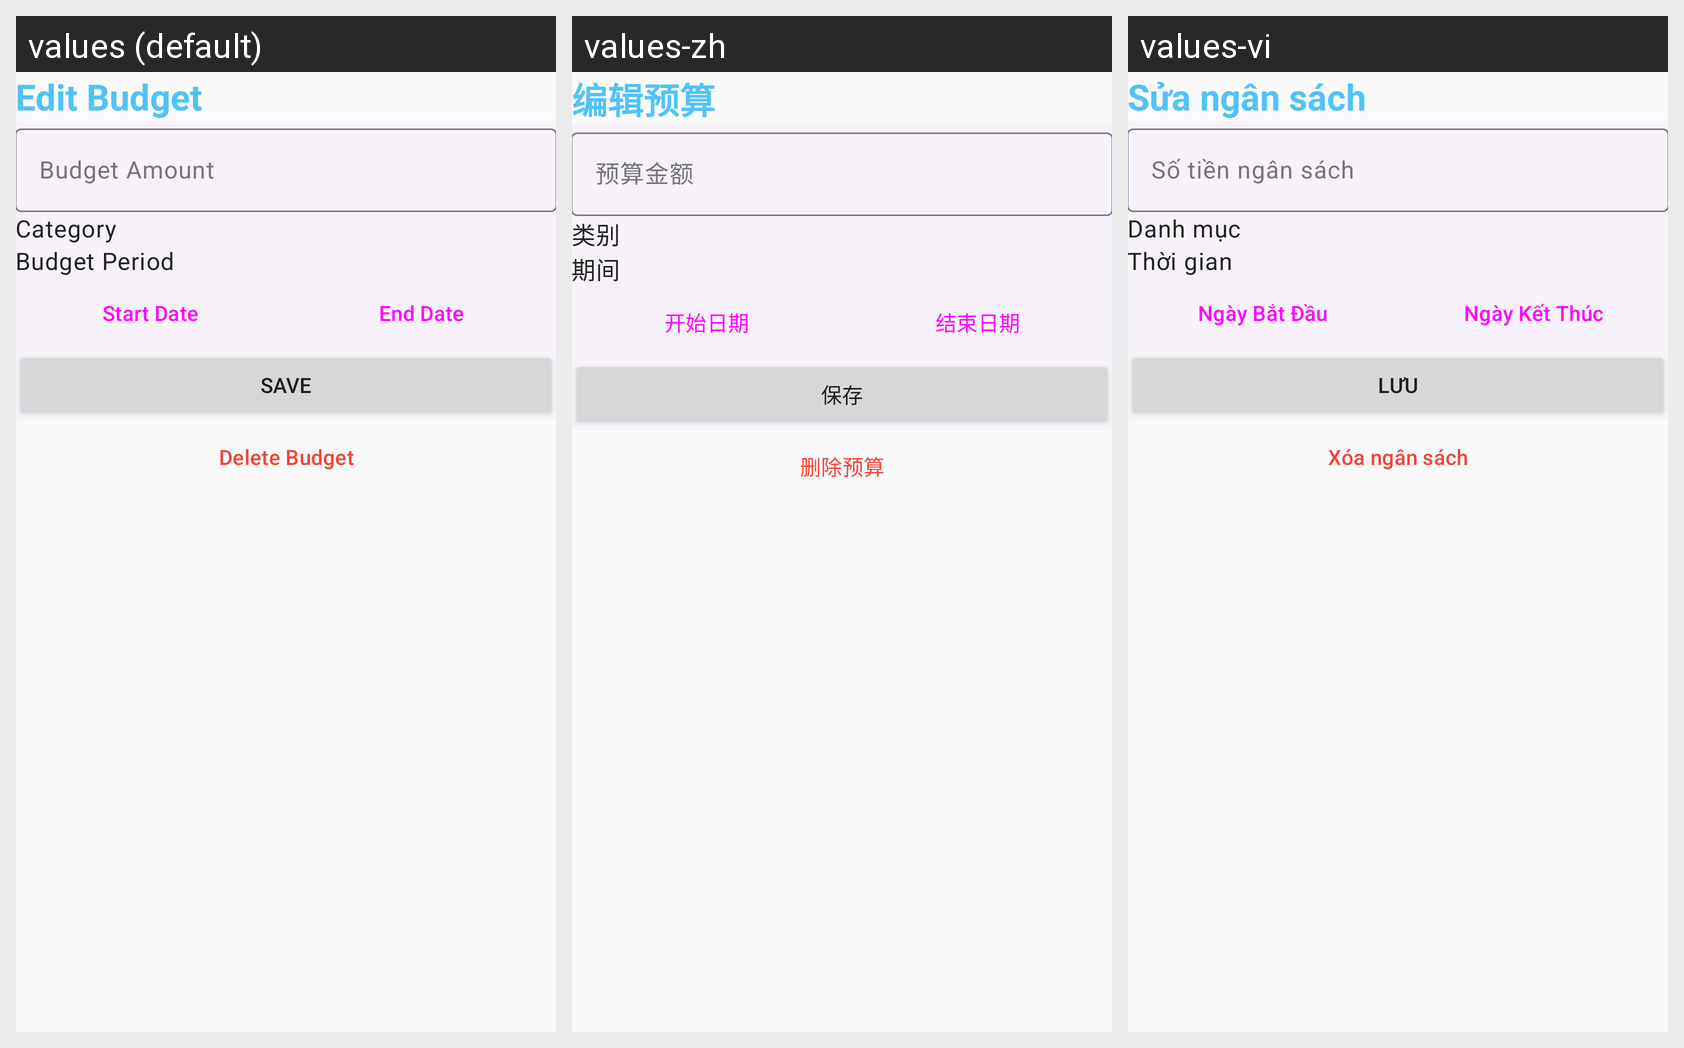

Strings drawn on this Android screen and how each of the app's shown locales translates them:
Android screen res/layout/activity_edit_budget.xml rendered under 3 locales, left to right: values (default), values-zh, values-vi. Device: Nexus 5 (rendered at 1080×1920; each locale shown at half size, 540×960, under a caption strip naming it); theme Theme.CampusExpenseManager.
Strings drawn on this screen, with the default value and each locale's value (text and hints the layout hard-codes appear in the picture but are not listed):

budget_edit
  values: Edit Budget
  values-zh: 编辑预算
  values-vi: Sửa ngân sách

budget_amount
  values: Budget Amount
  values-zh: 预算金额
  values-vi: Số tiền ngân sách

expense_category
  values: Category
  values-zh: 类别
  values-vi: Danh mục

budget_period
  values: Budget Period
  values-zh: 期间
  values-vi: Thời gian

report_start_date
  values: Start Date
  values-zh: 开始日期
  values-vi: Ngày Bắt Đầu

report_end_date
  values: End Date
  values-zh: 结束日期
  values-vi: Ngày Kết Thúc

action_save
  values: Save
  values-zh: 保存
  values-vi: Lưu

budget_delete_confirm_title
  values: Delete Budget
  values-zh: 删除预算
  values-vi: Xóa ngân sách
